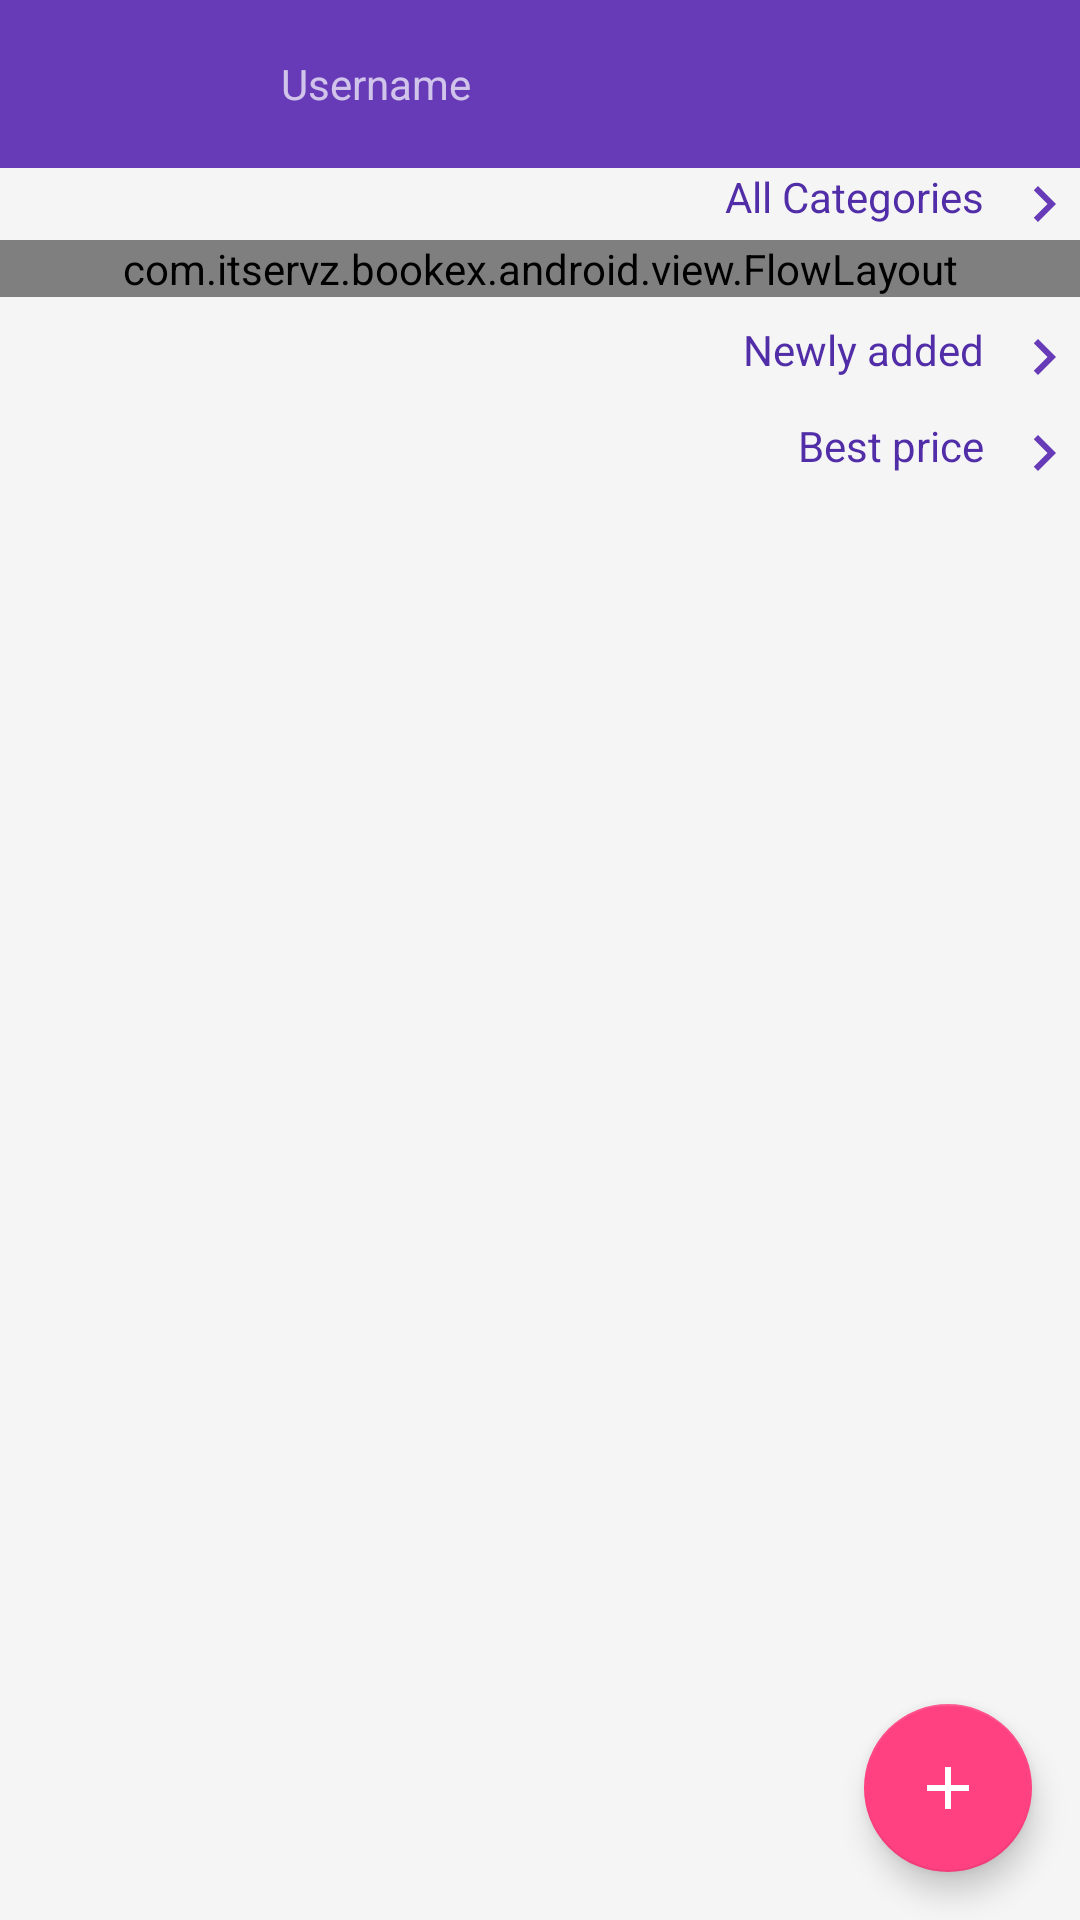

Reconstruct the res/layout file that produces this screen, plus the resources it refers to.
<!-- AndroidManifest.xml: activity theme AppTheme.NoActionBar -->
<!-- res/layout/activity_drawer.xml -->
<?xml version="1.0" encoding="utf-8"?>
<android.support.v4.widget.DrawerLayout xmlns:android="http://schemas.android.com/apk/res/android"
    xmlns:app="http://schemas.android.com/apk/res-auto"
    xmlns:tools="http://schemas.android.com/tools"
    android:id="@+id/drawer_layout"
    android:layout_width="match_parent"
    android:layout_height="match_parent"
    android:fitsSystemWindows="true"
    tools:openDrawer="start">

    <include
        layout="@layout/app_bar_drawer"
        android:layout_width="match_parent"
        android:layout_height="match_parent" />



    <android.support.design.widget.NavigationView
        android:id="@+id/nav_view"
        android:layout_width="wrap_content"
        android:layout_height="match_parent"
        android:layout_gravity="start"
        android:fitsSystemWindows="true"
        app:headerLayout="@layout/nav_header_drawer"
        app:menu="@menu/activity_drawer_drawer" />

</android.support.v4.widget.DrawerLayout>
<!-- res/layout/app_bar_drawer.xml (included above) -->
<?xml version="1.0" encoding="utf-8"?>
<android.support.design.widget.CoordinatorLayout xmlns:android="http://schemas.android.com/apk/res/android"
    xmlns:app="http://schemas.android.com/apk/res-auto"
    xmlns:tools="http://schemas.android.com/tools"
    android:layout_width="match_parent"
    android:layout_height="match_parent"
    android:fitsSystemWindows="true"
    tools:context="com.itservz.bookex.android.DrawerActivity">

    <android.support.v4.widget.NestedScrollView xmlns:android="http://schemas.android.com/apk/res/android"
        android:id="@+id/scrollView"
        android:layout_width="match_parent"
        android:layout_height="match_parent">

        <LinearLayout
            android:layout_width="match_parent"
            android:layout_height="match_parent"
            android:orientation="vertical">

            <android.support.design.widget.AppBarLayout
                android:layout_width="match_parent"
                android:layout_height="wrap_content"
                android:theme="@style/AppTheme.AppBarOverlay">

                <android.support.v7.widget.Toolbar
                    android:id="@+id/toolbar"
                    android:layout_width="match_parent"
                    android:layout_height="?attr/actionBarSize"
                    android:background="?attr/colorPrimary"
                    app:popupTheme="@style/AppTheme.PopupOverlay">

                    <TextView
                        android:id="@+id/usernameTxt"
                        android:layout_width="141dp"
                        android:layout_height="wrap_content"
                        android:layout_weight="0"
                        android:gravity="right"
                        tools:text="Username" />

                </android.support.v7.widget.Toolbar>

            </android.support.design.widget.AppBarLayout>

            <include layout="@layout/content_drawer" />
        </LinearLayout>
    </android.support.v4.widget.NestedScrollView>

    <android.support.design.widget.FloatingActionButton
        android:id="@+id/fab_sell"
        android:layout_width="wrap_content"
        android:layout_height="wrap_content"
        android:layout_gravity="bottom|end"
        android:layout_margin="@dimen/fab_margin"
        app:srcCompat="@drawable/ic_add_white_24dp" />

</android.support.design.widget.CoordinatorLayout>
<!-- res/layout/nav_header_drawer.xml (included above) -->
<?xml version="1.0" encoding="utf-8"?>
<LinearLayout xmlns:android="http://schemas.android.com/apk/res/android"
    xmlns:app="http://schemas.android.com/apk/res-auto"
    android:layout_width="match_parent"
    android:layout_height="@dimen/nav_header_height"
    android:background="@drawable/side_nav_bar"
    android:gravity="bottom"
    android:orientation="vertical"
    android:paddingBottom="@dimen/activity_vertical_margin"
    android:paddingLeft="@dimen/activity_horizontal_margin"
    android:paddingRight="@dimen/activity_horizontal_margin"
    android:paddingTop="@dimen/activity_vertical_margin"
    android:theme="@style/ThemeOverlay.AppCompat.Dark">

    

    <TextView
        android:id="@+id/loginNameTxt"
        android:layout_width="match_parent"
        android:layout_height="wrap_content"
        android:paddingTop="@dimen/nav_header_vertical_spacing"
        android:text="Guest"
        android:textAppearance="@style/TextAppearance.AppCompat.Body1" />

    <TextView
        android:id="@+id/loginEmailTxt"
        android:layout_width="wrap_content"
        android:layout_height="wrap_content"
        android:text="" />

</LinearLayout>
<!-- res/layout/content_drawer.xml (included above) -->
<?xml version="1.0" encoding="utf-8"?>
<LinearLayout xmlns:android="http://schemas.android.com/apk/res/android"
    xmlns:app="http://schemas.android.com/apk/res-auto"
    xmlns:tools="http://schemas.android.com/tools"
    android:id="@+id/content_drawer_id"
    android:layout_width="match_parent"
    android:layout_height="match_parent"
    android:orientation="vertical"
    app:layout_behavior="@string/appbar_scrolling_view_behavior"
    tools:context="com.itservz.bookex.android.DrawerActivity"
    tools:showIn="@layout/app_bar_drawer">

    

    <LinearLayout
        android:id="@+id/category"
        android:layout_width="match_parent"
        android:layout_height="wrap_content"
        android:layout_below="@+id/pagerAds"
        android:orientation="vertical">

        <TextView
            android:id="@+id/text_view_category"
            android:layout_width="match_parent"
            android:layout_height="wrap_content"
            android:drawablePadding="@dimen/text_margin_small"
            android:drawableRight="@drawable/ic_chevron_right_24dp"
            android:gravity="right"
            android:text="All Categories"
            android:textColor="@color/colorPrimaryDark" />

        <com.itservz.bookex.android.view.FlowLayout
            android:id="@+id/flowLayout"
            android:layout_width="match_parent"
            android:layout_height="wrap_content"
            android:background="@color/md_grey_200"
            android:orientation="horizontal">

            <LinearLayout
                android:layout_width="wrap_content"
                android:layout_height="wrap_content"
                android:padding="8dp">

                
            </LinearLayout>
        </com.itservz.bookex.android.view.FlowLayout>
    </LinearLayout>

    <Space
        android:layout_width="match_parent"
        android:layout_height="@dimen/text_margin_small" />

    <LinearLayout
        android:id="@+id/newlyAdded"
        android:layout_width="match_parent"
        android:layout_height="wrap_content"
        android:layout_below="@+id/category"
        android:orientation="vertical">

        <TextView
            android:id="@+id/textViewNewlyAdded"
            android:layout_width="match_parent"
            android:layout_height="wrap_content"
            android:drawablePadding="@dimen/text_margin_small"
            android:drawableRight="@drawable/ic_chevron_right_24dp"
            android:gravity="right"
            android:text="Newly added"
            android:textColor="@color/colorPrimaryDark" />

        <HorizontalScrollView xmlns:android="http://schemas.android.com/apk/res/android"
            android:id="@+id/horizontalScrollNewlyAdded"
            android:layout_width="match_parent"
            android:layout_height="wrap_content"
            android:background="@color/md_grey_200"
            android:scrollbars="none">

            <LinearLayout
                android:id="@+id/containerNewlyAdded"
                android:layout_width="wrap_content"
                android:layout_height="wrap_content"
                android:orientation="horizontal"></LinearLayout>
        </HorizontalScrollView>
    </LinearLayout>

    <Space
        android:layout_width="match_parent"
        android:layout_height="@dimen/text_margin_small" />

    <LinearLayout
        android:id="@+id/nearby"
        android:layout_width="match_parent"
        android:layout_height="wrap_content"
        android:layout_below="@+id/category"
        android:orientation="vertical">

        <TextView
            android:id="@+id/textViewNearby"
            android:layout_width="match_parent"
            android:layout_height="wrap_content"
            android:drawablePadding="@dimen/text_margin_small"
            android:drawableRight="@drawable/ic_chevron_right_24dp"
            android:gravity="right"
            android:text="Best price"
            android:textColor="@color/colorPrimaryDark" />

        <HorizontalScrollView xmlns:android="http://schemas.android.com/apk/res/android"
            android:id="@+id/horizontalScrollNearby"
            android:layout_width="match_parent"
            android:layout_height="wrap_content"
            android:background="@color/md_grey_200"
            android:scrollbars="none">

            <LinearLayout
                android:id="@+id/containerNearby"
                android:layout_width="wrap_content"
                android:layout_height="wrap_content"
                android:orientation="horizontal"></LinearLayout>
        </HorizontalScrollView>
    </LinearLayout>
    
</LinearLayout>
<!-- resources referenced by this layout -->
<resources>
  <color name="colorPrimaryDark">@color/md_deep_purple_700</color>
  <color name="md_grey_200">#EEEEEE</color>
  <dimen name="activity_horizontal_margin">16dp</dimen>
  <dimen name="activity_vertical_margin">16dp</dimen>
  <dimen name="fab_margin">16dp</dimen>
  <dimen name="nav_header_height">160dp</dimen>
  <dimen name="nav_header_vertical_spacing">16dp</dimen>
  <dimen name="tags_margin">8dp</dimen>
  <dimen name="text_margin_small">8dp</dimen>
  <!-- drawable ic_add_white_24dp (drawable-anydpi-v21) -->
  <vector xmlns:android="http://schemas.android.com/apk/res/android"
      android:width="24dp"
      android:height="24dp"
      android:viewportWidth="24.0"
      android:viewportHeight="24.0">
      <path
          android:fillColor="@color/md_white_1000"
          android:pathData="M19,13h-6v6h-2v-6H5v-2h6V5h2v6h6v2z"/>
  </vector>
  <!-- drawable ic_chevron_right_24dp (drawable-anydpi-v21) -->
  <vector xmlns:android="http://schemas.android.com/apk/res/android"
      android:width="24dp"
      android:height="24dp"
      android:viewportWidth="24.0"
      android:viewportHeight="24.0">
      <path
          android:fillColor="@color/colorPrimary"
          android:pathData="M10,6L8.59,7.41 13.17,12l-4.58,4.59L10,18l6,-6z"/>
  </vector>
  <!-- drawable rounded_border (drawable) -->
  <?xml version="1.0" encoding="UTF-8"?>
  <shape xmlns:android="http://schemas.android.com/apk/res/android">
  
      <stroke
          android:width="1dp"
          android:color="@color/colorPrimaryDark"
          />
  
      <padding
          android:bottom="1dp"
          android:left="1dp"
          android:right="1dp"
          android:top="1dp"
          />
  
      <corners
          android:bottomLeftRadius="16dp"
          android:bottomRightRadius="16dp"
          android:topLeftRadius="16dp"
          android:topRightRadius="16dp"/>
  </shape>
  <!-- drawable side_nav_bar (drawable) -->
  <shape xmlns:android="http://schemas.android.com/apk/res/android"
      android:shape="rectangle">
      <gradient
          android:angle="135"
          android:centerColor="@color/md_deep_purple_500"
          android:endColor="@color/md_deep_purple_800"
          android:startColor="@color/md_deep_purple_300"
          android:type="linear" />
  </shape>
  <style name="AppTheme.AppBarOverlay" parent="ThemeOverlay.AppCompat.Dark.ActionBar" />
  <style name="AppTheme.PopupOverlay" parent="ThemeOverlay.AppCompat.Light" />
  <style name="AppTheme.NoActionBar">
          <item name="windowActionBar">false</item>
          <item name="windowNoTitle">true</item>
      </style>
  <color name="md_deep_purple_700">#512DA8</color>
  <color name="md_white_1000">#ffffff</color>
  <color name="colorPrimary">@color/md_deep_purple_500</color>
  <color name="md_deep_purple_500">#673AB7</color>
  <color name="md_deep_purple_800">#4527A0</color>
  <color name="md_deep_purple_300">#9575CD</color>
</resources>
